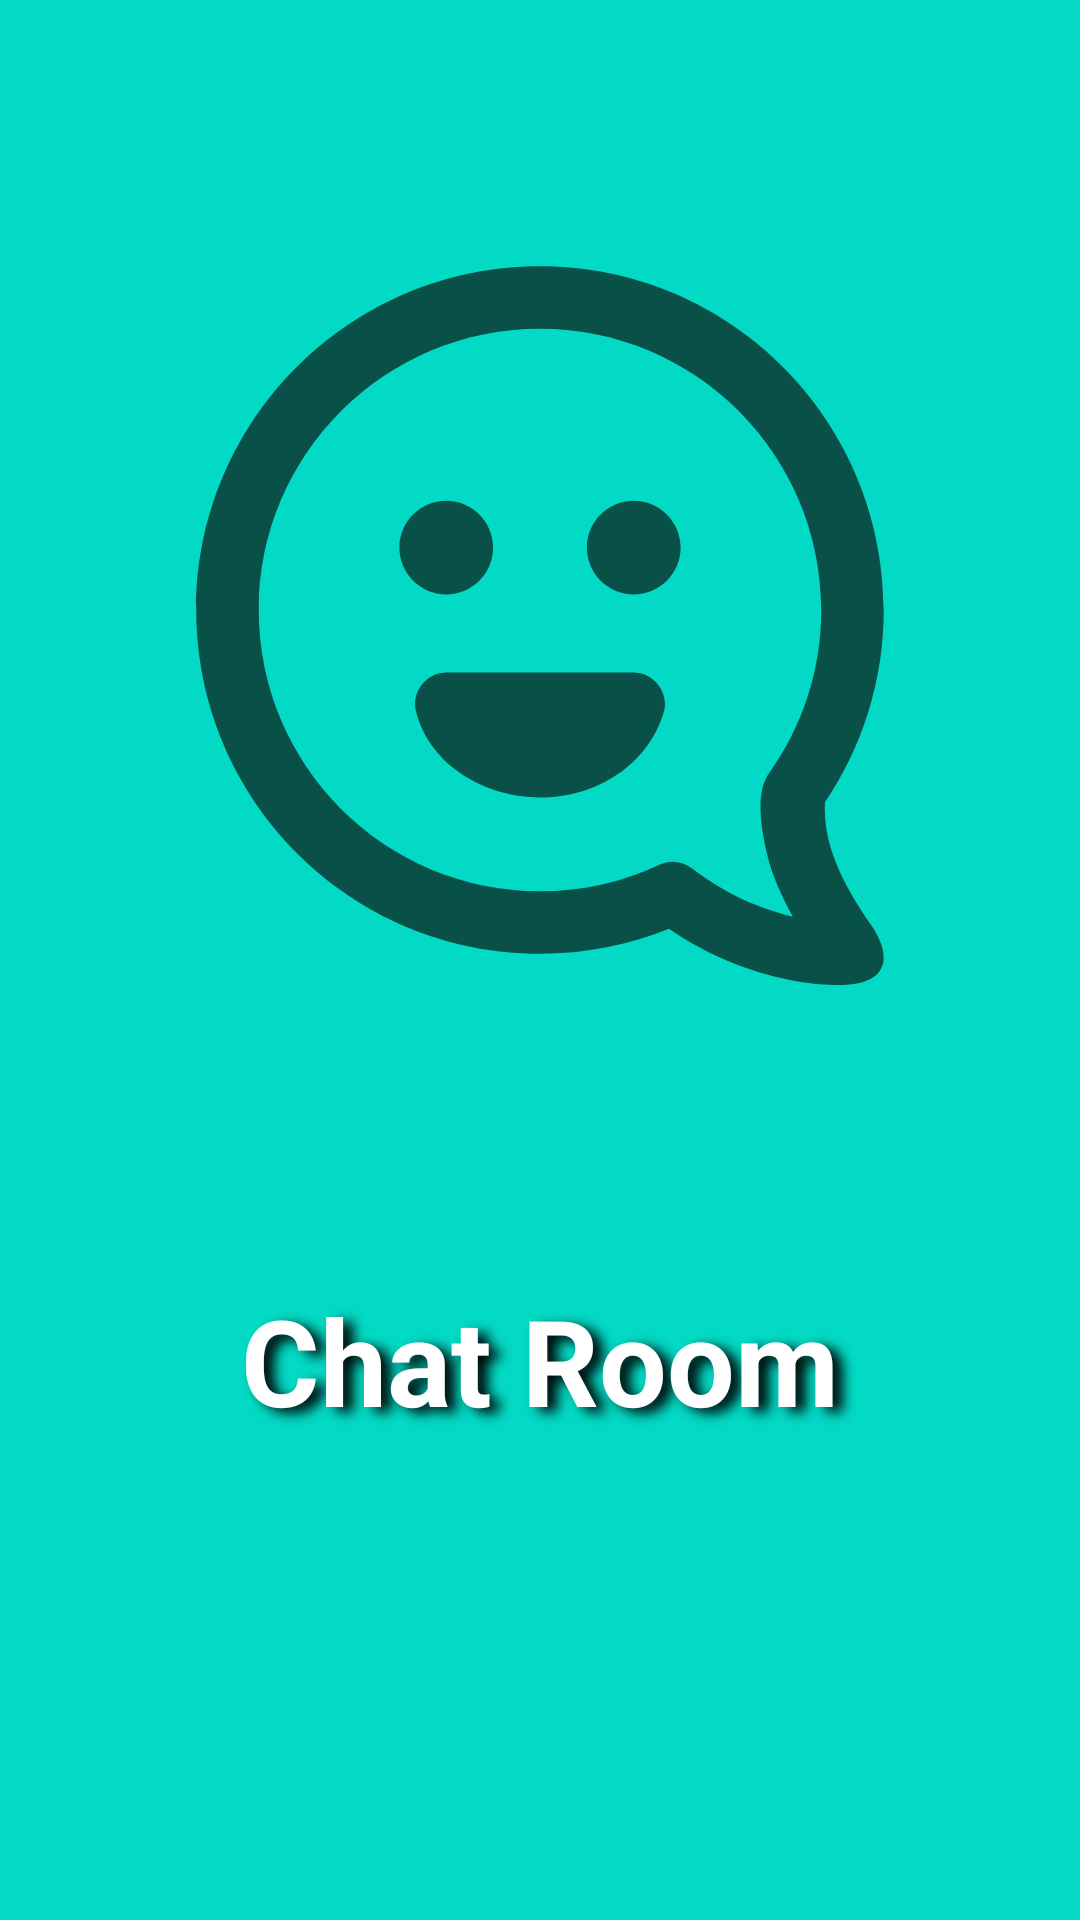

Here is an Android app screen rendered from its layout file. Give the layout XML and the strings, colors and styles it references.
<!-- AndroidManifest.xml: application theme Theme.ChatRoom -->
<!-- res/layout/activity_splash_screen.xml -->
<?xml version="1.0" encoding="utf-8"?>
<androidx.constraintlayout.widget.ConstraintLayout
    xmlns:android="http://schemas.android.com/apk/res/android"
    xmlns:app="http://schemas.android.com/apk/res-auto"
    xmlns:tools="http://schemas.android.com/tools"
    android:layout_width="match_parent"
    android:layout_height="match_parent"
    android:background="@color/colorAccent"
    tools:context=".SplashScreen">

    <TextView
        android:id="@+id/textView"
        android:layout_width="wrap_content"
        android:layout_height="wrap_content"
        android:shadowColor="@color/black"
        android:shadowDx="10"
        android:shadowDy="5"
        android:shadowRadius="10"
        android:text="Chat Room"
        android:padding="20dp"
        android:textColor="@color/white"
        android:textSize="40sp"
        android:textStyle="bold"
        app:layout_constraintBottom_toTopOf="@+id/guideline4"
        app:layout_constraintEnd_toEndOf="parent"
        app:layout_constraintStart_toStartOf="parent" />

    <ImageView
        android:id="@+id/imageView3"
        android:layout_width="250dp"
        android:layout_height="250dp"
        app:layout_constraintBottom_toTopOf="@+id/textView"
        app:layout_constraintEnd_toEndOf="parent"
        app:layout_constraintStart_toStartOf="parent"
        app:layout_constraintTop_toTopOf="parent"
        app:srcCompat="@drawable/ic_chat_emoji_svgrepo_com"
        app:tint="@color/colorPrimaryDark" />

    <androidx.constraintlayout.widget.Guideline
        android:id="@+id/guideline4"
        android:layout_width="wrap_content"
        android:layout_height="wrap_content"
        android:orientation="horizontal"
        app:layout_constraintGuide_begin="500dp" />

</androidx.constraintlayout.widget.ConstraintLayout>
<!-- resources referenced by this layout -->
<resources>
  <color name="black">#FF000000</color>
  <color name="colorAccent">#03dac5</color>
  <color name="colorPrimaryDark">#095049</color>
  <color name="white">#FFFFFFFF</color>
  <!-- drawable ic_chat_emoji_svgrepo_com (drawable) -->
  <vector android:height="512dp" android:viewportHeight="24"
      android:viewportWidth="24" android:width="512dp" xmlns:android="http://schemas.android.com/apk/res/android">
      <path android:fillColor="#000000" android:fillType="evenOdd" android:pathData="M18.312,23.351C17.446,23.023 16.708,22.598 16.127,22.199C14.851,22.716 13.458,23 12,23C5.925,23 1,18.075 1,12C1,5.925 5.925,1 12,1C18.075,1 23,5.925 23,12C23,14.279 22.306,16.398 21.118,18.155C21.042,19.608 21.805,20.92 22.597,22.082C23.291,23.099 23.117,23.918 21.824,23.992C21.244,24.024 19.99,23.987 18.312,23.351ZM3,12C3,7.029 7.029,3 12,3C16.971,3 21,7.029 21,12C21,13.95 20.381,15.753 19.328,17.226C18.862,17.878 19.102,19.1 19.262,19.801C19.417,20.482 19.753,21.205 20.086,21.812C19.767,21.736 19.411,21.629 19.021,21.481C18.124,21.141 17.382,20.662 16.859,20.261C16.563,20.033 16.163,19.99 15.825,20.149C14.665,20.695 13.37,21 12,21C7.029,21 3,16.971 3,12ZM8.03,15.243C7.874,14.62 8.366,14 9,14H15C15.633,14 16.126,14.617 15.97,15.24C15.453,16.988 13.785,18 12,18C10.283,18 8.469,16.999 8.03,15.243ZM16.5,10C16.5,10.828 15.828,11.5 15,11.5C14.172,11.5 13.5,10.828 13.5,10C13.5,9.172 14.172,8.5 15,8.5C15.828,8.5 16.5,9.172 16.5,10ZM9,11.5C9.828,11.5 10.5,10.828 10.5,10C10.5,9.172 9.828,8.5 9,8.5C8.172,8.5 7.5,9.172 7.5,10C7.5,10.828 8.172,11.5 9,11.5Z"/>
  </vector>
  <style name="Theme.ChatRoom" parent="Theme.MaterialComponents.DayNight.DarkActionBar.Bridge">
          
          <item name="colorPrimary">@color/colorPrimary</item>
          <item name="colorPrimaryVariant">@color/colorPrimaryDark</item>
          <item name="colorOnPrimary">@color/white</item>
          
          <item name="colorSecondary">@color/teal_200</item>
          <item name="colorSecondaryVariant">@color/teal_700</item>
          <item name="colorOnSecondary">@color/black</item>
          
          <item name="android:statusBarColor" tools:targetApi="l">?attr/colorPrimaryVariant</item>
          
      </style>
  <color name="colorPrimary">#0b6156</color>
  <color name="teal_200">#FF03DAC5</color>
  <color name="teal_700">#FF018786</color>
</resources>
